Image classification data set "processed" (orgabbay23-lgtm/smart-recycling-ai on GitHub). Class labels (2): fresh, rotten.

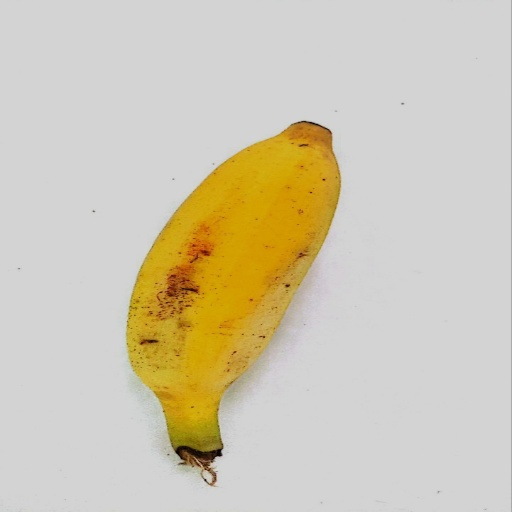
Label: fresh

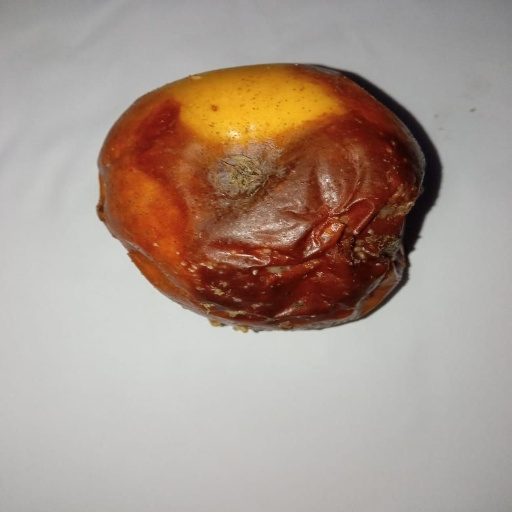
Label: rotten

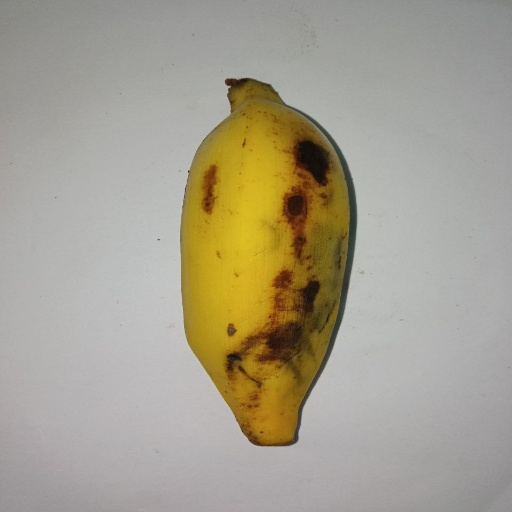
Label: fresh

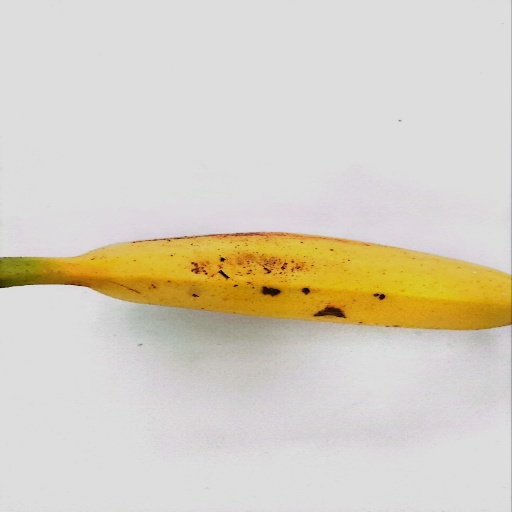
Label: fresh

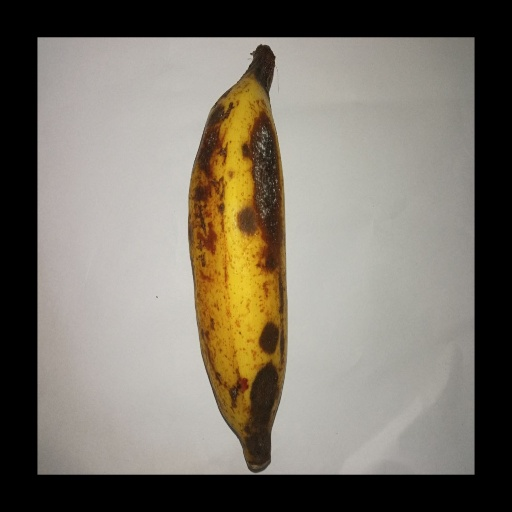
Label: rotten

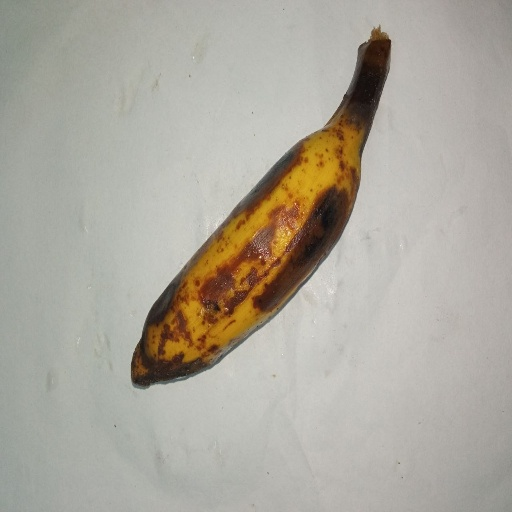
Label: rotten
